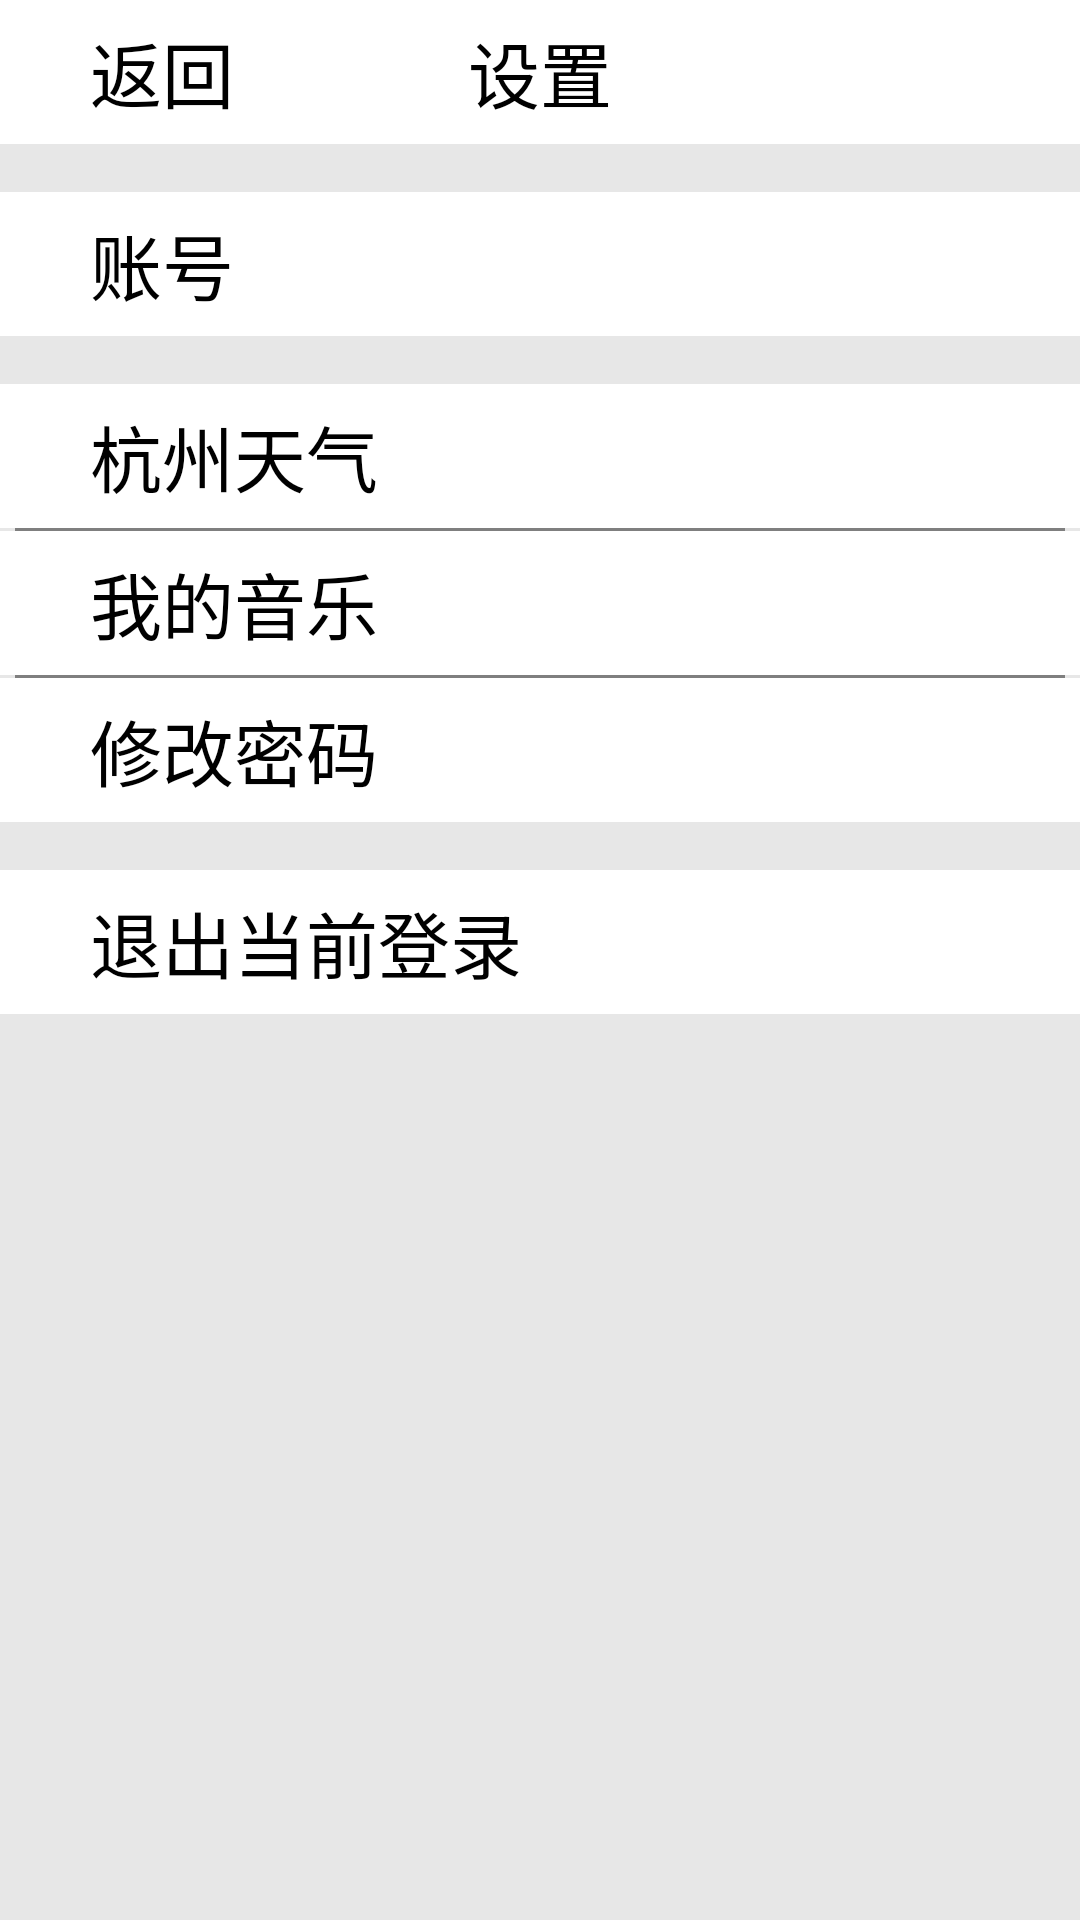

Layout XML and referenced resources for this Android screen:
<!-- AndroidManifest.xml: application theme AppTheme -->
<!-- res/layout/activity_settings.xml -->
<?xml version="1.0" encoding="utf-8"?>
<LinearLayout xmlns:android="http://schemas.android.com/apk/res/android"
    android:orientation="vertical"
    android:background="@color/background_gray"
    android:layout_width="match_parent"
    android:layout_height="match_parent">

    <RelativeLayout
        android:layout_width="match_parent"
        android:layout_height="48dp"
        android:background="@color/background_white">

        <ImageView
            android:layout_width="12dp"
            android:layout_height="24dp"
            android:id="@+id/info_back"
            android:layout_marginTop="12dp"
            android:layout_marginLeft="8dp"
            android:background="@drawable/info_back"
            />
        <TextView
            android:layout_width="wrap_content"
            android:layout_height="match_parent"
            android:id="@+id/set_text_back"
            android:text="返回"
            android:textSize="24dp"
            android:layout_marginLeft="30dp"
            android:textColor="@color/text_black"
            android:gravity="center_vertical"/>
        <TextView
            android:id="@+id/set_shezhi"
            android:layout_width="match_parent"
            android:layout_height="match_parent"
            android:text="设置"
            android:textSize="24dp"
            android:gravity="center"
            android:textColor="@color/text_black"
            android:layout_alignParentBottom="true" />

    </RelativeLayout>


    <RelativeLayout
        android:layout_width="match_parent"
        android:layout_height="48dp"
        android:layout_marginTop="16dp"
        android:background="@color/background_white">

        <TextView
            android:id="@+id/set_zhanghao"
            android:layout_width="wrap_content"
            android:layout_height="match_parent"
            android:gravity="center_vertical"
            android:text="     账号"
            android:textColor="@color/text_black"
            android:textSize="24dp" />

        <TextView
            android:id="@+id/set_ID"
            android:layout_width="wrap_content"
            android:layout_height="match_parent"
            android:layout_alignParentTop="true"
            android:layout_marginLeft="100dp"
            android:layout_marginStart="80dp"
            android:layout_toEndOf="@+id/set_zhanghao"
            android:layout_toRightOf="@+id/set_zhanghao"
            android:gravity="center_vertical"
            android:textColor="@color/text_black"
            android:textSize="20dp" />

    </RelativeLayout>

    <RelativeLayout
        android:layout_width="match_parent"
        android:layout_height="48dp"
        android:layout_marginTop="16dp"
        android:background="@color/background_white">

        <TextView
            android:id="@+id/hz_weather"
            android:layout_width="match_parent"
            android:layout_height="match_parent"
            android:gravity="center_vertical"
            android:text="     杭州天气"
            android:textColor="@color/text_black"
            android:textSize="24dp" />


    </RelativeLayout>

    <ImageView
        android:layout_width="350dp"
        android:layout_height="wrap_content"
        android:layout_gravity="center"
        android:background="@drawable/mylife_xiantiao2" />

    <RelativeLayout
        android:layout_width="match_parent"
        android:layout_height="48dp"

        android:background="@color/background_white">

        <TextView
            android:id="@+id/mymusic"
            android:layout_width="match_parent"
            android:layout_height="match_parent"
            android:gravity="center_vertical"
            android:text="     我的音乐"
            android:textColor="@color/text_black"
            android:textSize="24dp" />


    </RelativeLayout>

    <ImageView
        android:layout_width="350dp"
        android:layout_height="wrap_content"
        android:layout_gravity="center"
        android:background="@drawable/mylife_xiantiao2" />


    <RelativeLayout
        android:layout_width="match_parent"
        android:layout_height="48dp"
        android:background="@color/background_white">

        <TextView
            android:id="@+id/changePwd"
            android:layout_width="match_parent"
            android:layout_height="match_parent"
            android:gravity="center_vertical"
            android:text="     修改密码"
            android:textColor="@color/text_black"
            android:textSize="24dp" />


    </RelativeLayout>

    <RelativeLayout
        android:layout_width="match_parent"
        android:layout_height="48dp"
        android:layout_marginTop="16dp"
        android:background="@color/background_white">

        <TextView
            android:id="@+id/set_exit"
            android:layout_width="match_parent"
            android:layout_height="match_parent"
            android:gravity="center_vertical"
            android:text="     退出当前登录"
            android:textColor="@color/text_black"
            android:textSize="24dp" />



    </RelativeLayout>





</LinearLayout>
<!-- resources referenced by this layout -->
<resources>
  <color name="background_gray">#e7e7e7</color>
  <color name="background_white">#ffffff</color>
  <color name="text_black">#000000</color>
  <!-- drawable mylife_xiantiao2: png bitmap (drawable, 109 bytes) -->
  <style name="AppTheme" parent="Theme.AppCompat.Light.DarkActionBar">
          
          <item name="colorPrimary">#333333</item>
          <item name="colorPrimaryDark">#2E2E2E</item>
          <item name="colorAccent">@color/colorAccent</item>
      </style>
  <color name="colorAccent">#FF4081</color>
</resources>
